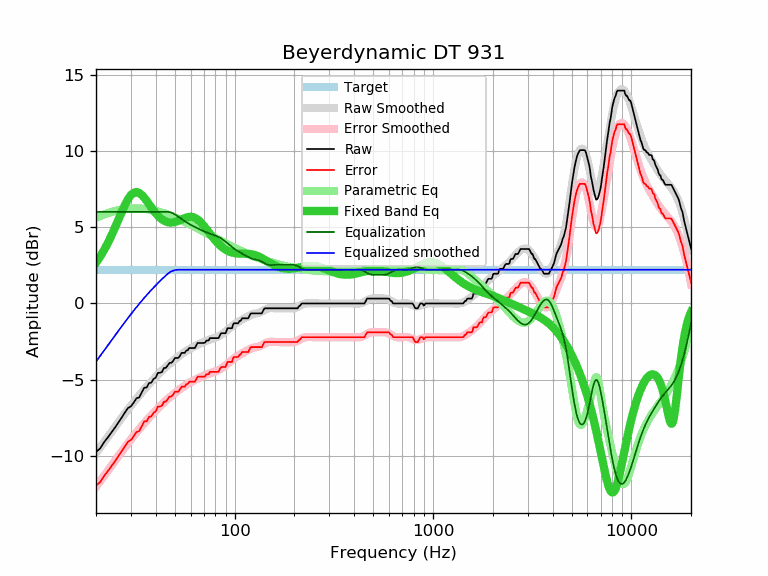

Source data for this figure (header and first rows):
frequency, raw, error, smoothed, error_smoothed, equalization, parametric_eq, equalized_raw, equalized_smoothed, target
20, -9.73, -11.94, -9.81, -12.02, 6.00, 2.67, -3.73, -3.81, 2.21
21, -9.50, -11.71, -9.44, -11.65, 6.00, 3.07, -3.50, -3.44, 2.21
22, -9.08, -11.29, -9.08, -11.29, 6.00, 3.51, -3.08, -3.08, 2.21
23, -8.76, -10.97, -8.73, -10.94, 6.00, 3.99, -2.76, -2.73, 2.21
24, -8.43, -10.64, -8.40, -10.61, 6.00, 4.49, -2.43, -2.40, 2.21
25, -8.11, -10.32, -8.08, -10.29, 6.00, 5.00, -2.11, -2.08, 2.21
26, -7.78, -9.99, -7.77, -9.98, 6.00, 5.52, -1.78, -1.77, 2.21
27, -7.46, -9.67, -7.48, -9.69, 6.00, 6.02, -1.46, -1.48, 2.21
28, -7.14, -9.35, -7.21, -9.42, 6.00, 6.46, -1.14, -1.21, 2.21
29, -6.85, -9.06, -6.95, -9.16, 6.00, 6.83, -0.85, -0.95, 2.21
30, -6.74, -8.95, -6.70, -8.91, 6.00, 7.10, -0.74, -0.70, 2.21
31, -6.49, -8.70, -6.46, -8.67, 6.00, 7.26, -0.49, -0.46, 2.21
32, -6.21, -8.42, -6.24, -8.45, 6.00, 7.30, -0.21, -0.24, 2.21
33, -6.16, -8.37, -6.03, -8.24, 6.00, 7.25, -0.16, -0.03, 2.21
34, -5.84, -8.05, -5.83, -8.04, 6.00, 7.12, 0.16, 0.17, 2.21
35, -5.52, -7.73, -5.64, -7.85, 6.00, 6.94, 0.48, 0.36, 2.21
36, -5.51, -7.72, -5.45, -7.66, 6.00, 6.73, 0.49, 0.55, 2.21
37, -5.22, -7.43, -5.28, -7.49, 6.00, 6.51, 0.78, 0.72, 2.21
38, -5.19, -7.40, -5.12, -7.33, 6.00, 6.29, 0.81, 0.88, 2.21
39, -4.95, -7.16, -4.96, -7.17, 6.00, 6.09, 1.05, 1.04, 2.21
40, -4.86, -7.07, -4.81, -7.02, 6.00, 5.91, 1.14, 1.19, 2.21
41, -4.55, -6.76, -4.67, -6.88, 6.00, 5.76, 1.45, 1.33, 2.21
42, -4.54, -6.75, -4.53, -6.74, 6.00, 5.62, 1.46, 1.47, 2.21
43, -4.49, -6.70, -4.40, -6.61, 6.00, 5.51, 1.51, 1.60, 2.21
44, -4.23, -6.44, -4.28, -6.49, 6.00, 5.43, 1.77, 1.72, 2.21
45, -4.22, -6.43, -4.16, -6.37, 6.00, 5.37, 1.78, 1.84, 2.21
46, -4.05, -6.26, -4.05, -6.26, 6.00, 5.33, 1.95, 1.95, 2.21
47, -3.89, -6.10, -3.95, -6.16, 5.98, 5.31, 2.09, 2.04, 2.21
48, -3.89, -6.10, -3.84, -6.05, 5.95, 5.31, 2.06, 2.11, 2.21
49, -3.76, -5.97, -3.75, -5.96, 5.90, 5.32, 2.14, 2.15, 2.21
50, -3.57, -5.78, -3.65, -5.86, 5.83, 5.34, 2.26, 2.18, 2.21
51, -3.57, -5.78, -3.56, -5.77, 5.77, 5.37, 2.20, 2.20, 2.21
52, -3.57, -5.78, -3.48, -5.69, 5.69, 5.42, 2.12, 2.21, 2.21
53, -3.43, -5.64, -3.40, -5.61, 5.61, 5.46, 2.18, 2.21, 2.21
54, -3.24, -5.45, -3.32, -5.53, 5.53, 5.51, 2.29, 2.21, 2.21
55, -3.24, -5.45, -3.25, -5.46, 5.46, 5.55, 2.22, 2.21, 2.21
56, -3.24, -5.45, -3.18, -5.39, 5.39, 5.59, 2.15, 2.21, 2.21
57, -3.09, -5.30, -3.12, -5.33, 5.33, 5.63, 2.24, 2.21, 2.21
58, -3.06, -5.27, -3.06, -5.27, 5.27, 5.66, 2.21, 2.21, 2.21
59, -2.92, -5.13, -3.00, -5.21, 5.21, 5.67, 2.29, 2.21, 2.21
60, -2.92, -5.13, -2.94, -5.16, 5.16, 5.68, 2.24, 2.21, 2.21
61, -2.92, -5.13, -2.89, -5.10, 5.10, 5.67, 2.18, 2.21, 2.21
62, -2.92, -5.13, -2.84, -5.05, 5.05, 5.64, 2.13, 2.21, 2.21
63, -2.92, -5.13, -2.80, -5.01, 5.01, 5.61, 2.09, 2.21, 2.21
64, -2.76, -4.97, -2.75, -4.96, 4.96, 5.56, 2.20, 2.21, 2.21
65, -2.59, -4.80, -2.71, -4.92, 4.92, 5.50, 2.33, 2.21, 2.21
66, -2.59, -4.80, -2.67, -4.88, 4.88, 5.43, 2.29, 2.21, 2.21
67, -2.59, -4.80, -2.63, -4.84, 4.84, 5.35, 2.25, 2.21, 2.21
68, -2.59, -4.80, -2.59, -4.80, 4.80, 5.27, 2.21, 2.21, 2.21
69, -2.59, -4.80, -2.55, -4.76, 4.76, 5.18, 2.17, 2.21, 2.21
70, -2.59, -4.80, -2.52, -4.73, 4.73, 5.08, 2.14, 2.21, 2.21
71, -2.56, -4.77, -2.48, -4.69, 4.69, 4.98, 2.13, 2.21, 2.21
72, -2.43, -4.64, -2.45, -4.66, 4.66, 4.88, 2.23, 2.21, 2.21
73, -2.43, -4.64, -2.42, -4.63, 4.63, 4.78, 2.20, 2.21, 2.21
74, -2.42, -4.63, -2.39, -4.60, 4.60, 4.68, 2.18, 2.21, 2.21
75, -2.27, -4.48, -2.37, -4.58, 4.58, 4.58, 2.31, 2.21, 2.21
76, -2.27, -4.48, -2.34, -4.55, 4.55, 4.48, 2.28, 2.21, 2.21
77, -2.27, -4.48, -2.32, -4.53, 4.53, 4.38, 2.26, 2.21, 2.21
78, -2.27, -4.48, -2.29, -4.50, 4.50, 4.29, 2.23, 2.21, 2.21
79, -2.27, -4.48, -2.27, -4.48, 4.48, 4.21, 2.21, 2.21, 2.21
... 553 more rows
